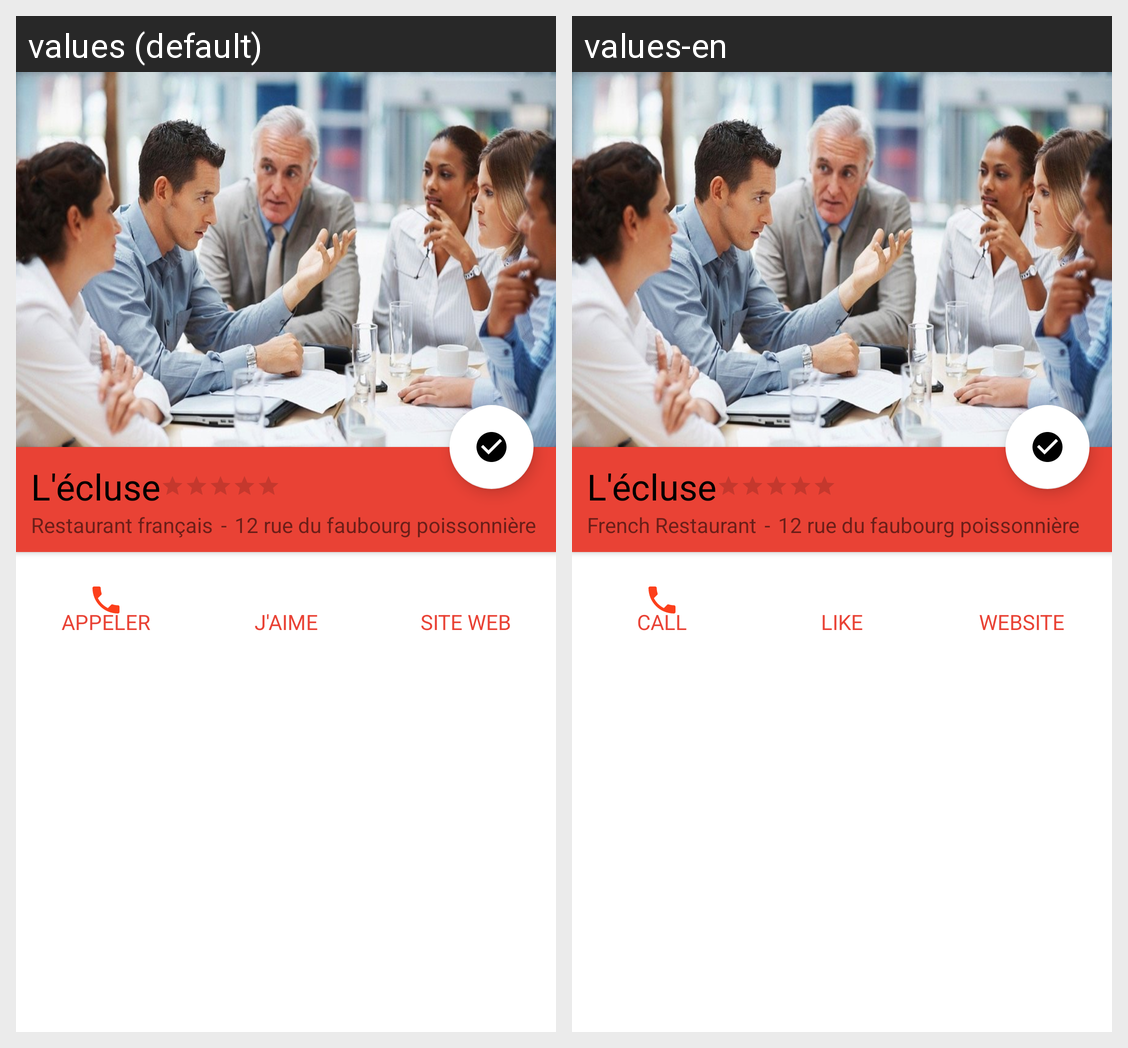

Strings drawn on this Android screen and how each of the app's shown locales translates them:
Android screen res/layout/activity_details_restaurant.xml rendered under 2 locales, left to right: values (default), values-en. Device: Nexus 5 (rendered at 1080×1920; each locale shown at half size, 540×960, under a caption strip naming it); theme Theme.Go4Lunch.
Strings drawn on this screen, with the default value and each locale's value (text and hints the layout hard-codes, and strings that could not be matched under every locale, appear in the picture but are not listed):

activity_details_restaurant_name
  values: L'écluse
  values-en: L'écluse

restaurant_type
  values: Restaurant français
  values-en: French Restaurant

restaurant_tiret
  values: -
  values-en: -

restaurant_address
  values: 12 rue du faubourg poissonnière
  values-en: 12 rue du faubourg poissonnière

call
  values: APPELER
  values-en: CALL

like
  values: J'AIME
  values-en: LIKE

website
  values: SITE WEB
  values-en: WEBSITE
